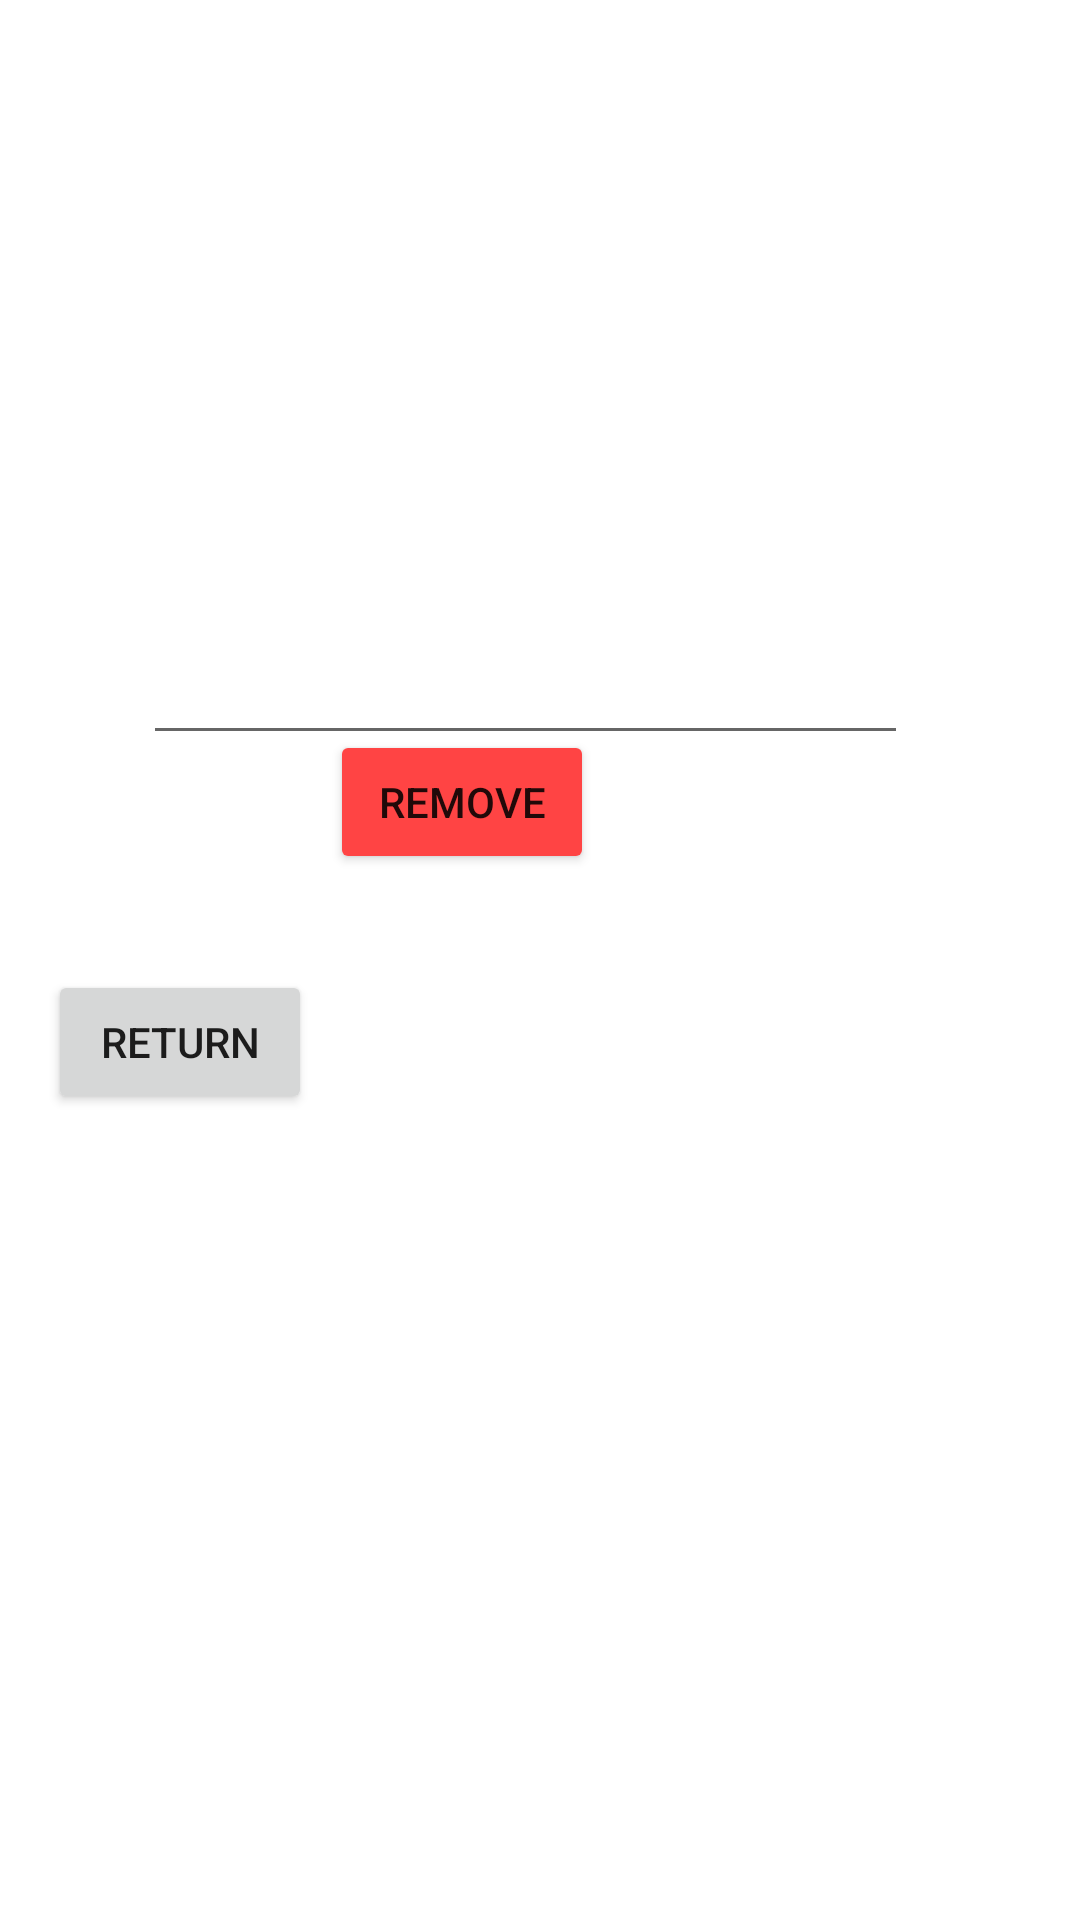

Produce the Android XML layout that renders to this screen, including the resource entries it uses.
<!-- AndroidManifest.xml: application theme Theme.PayView -->
<!-- res/layout/activity_remove.xml -->
<?xml version="1.0" encoding="utf-8"?>
<androidx.constraintlayout.widget.ConstraintLayout xmlns:android="http://schemas.android.com/apk/res/android"
    xmlns:app="http://schemas.android.com/apk/res-auto"
    xmlns:tools="http://schemas.android.com/tools"
    android:layout_width="match_parent"
    android:layout_height="match_parent"
    tools:context=".RemoveActivity">

    <EditText
        android:id="@+id/rSub"
        android:layout_width="255dp"
        android:layout_height="90dp"
        android:layout_marginStart="96dp"
        android:layout_marginTop="170dp"
        android:layout_marginEnd="106dp"
        android:ems="10"
        android:inputType="textPersonName"
        app:layout_constraintBottom_toTopOf="@+id/confirmRemove"
        app:layout_constraintEnd_toEndOf="parent"
        app:layout_constraintStart_toStartOf="parent"
        app:layout_constraintTop_toTopOf="parent" />

    <Button
        android:id="@+id/confirmRemove"
        android:layout_width="wrap_content"
        android:layout_height="wrap_content"
        android:layout_marginStart="154dp"
        android:layout_marginTop="11dp"
        android:layout_marginEnd="162dp"
        android:backgroundTint="@android:color/holo_red_light"
        android:text="Remove"
        app:layout_constraintBottom_toBottomOf="parent"
        app:layout_constraintEnd_toEndOf="parent"
        app:layout_constraintHorizontal_bias="1.0"
        app:layout_constraintStart_toStartOf="parent"
        app:layout_constraintTop_toTopOf="parent"
        app:layout_constraintVertical_bias="0.4" />

    <Button
        android:id="@+id/returnBsub2"
        android:layout_width="wrap_content"
        android:layout_height="wrap_content"
        android:layout_marginStart="16dp"
        android:layout_marginTop="32dp"
        android:layout_marginEnd="302dp"
        android:layout_marginBottom="207dp"
        android:text="Return"
        app:layout_constraintBottom_toBottomOf="parent"
        app:layout_constraintEnd_toEndOf="parent"
        app:layout_constraintHorizontal_bias="0.0"
        app:layout_constraintStart_toStartOf="parent"
        app:layout_constraintTop_toBottomOf="@id/confirmRemove"
        app:layout_constraintVertical_bias="0.0" />

</androidx.constraintlayout.widget.ConstraintLayout>
<!-- resources referenced by this layout -->
<resources>
  <style name="Theme.PayView" parent="Theme.MaterialComponents.DayNight.DarkActionBar">
          
          <item name="colorPrimary">@color/purple_500</item>
          <item name="colorPrimaryVariant">@color/purple_700</item>
          <item name="colorOnPrimary">@color/white</item>
          
          <item name="colorSecondary">@color/teal_200</item>
          <item name="colorSecondaryVariant">@color/teal_700</item>
          <item name="colorOnSecondary">@color/black</item>
          
          <item name="android:statusBarColor">?attr/colorPrimaryVariant</item>
          
      </style>
  <color name="purple_500">#FF6200EE</color>
  <color name="purple_700">#FF3700B3</color>
  <color name="white">#FFFFFFFF</color>
  <color name="teal_200">#FF03DAC5</color>
  <color name="teal_700">#FF018786</color>
  <color name="black">#FF000000</color>
</resources>
